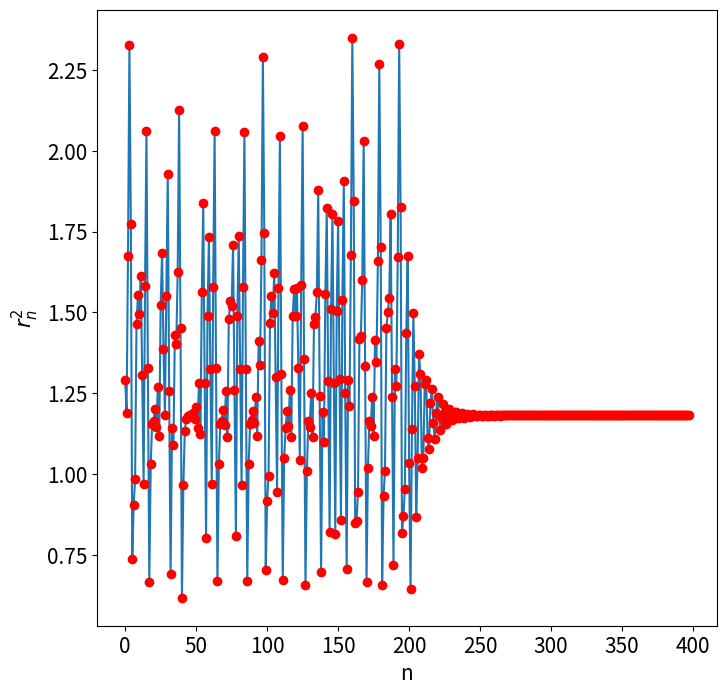

This chart was generated by the following Python code:
# Programs 19b: Chaos control in the Henon Map.
# See Figure 19.6.

import matplotlib.pyplot as plt
import numpy as np
# Parameters
a, b=1.2, 0.4  
xstar=ystar=0.8358
k1, k2 = -1.8, 1.2       
N_iter=199
rs=[];x=0.5;y=0.6;
ns=np.arange(N_iter)
nsc=np.arange(N_iter,2*N_iter)

for n in ns:
    xn=a+b*y-x**2
    yn=x
    x=xn;y=yn;
    r=np.sqrt(x**2+y**2)
    rs.append([n,r])

# Check point is in control region.    
print(x,y)

for n in nsc:
    xn=-k1*(x-xstar)-k2*(y-ystar)+a+b*y-x**2
    yn=x
    x=xn;y=yn;
    r=np.sqrt(x**2+y**2)
    rs.append([n,r])

rs=np.array(rs)

fig, ax = plt.subplots(figsize=(8,8))
plt.plot(rs[:,0],rs[:,1])
plt.plot(rs[:,0],rs[:,1],'ro')
plt.xlabel("n",fontsize=15)
plt.ylabel(r"$r_n^2$",fontsize=15)
plt.tick_params(labelsize=15)
plt.show()